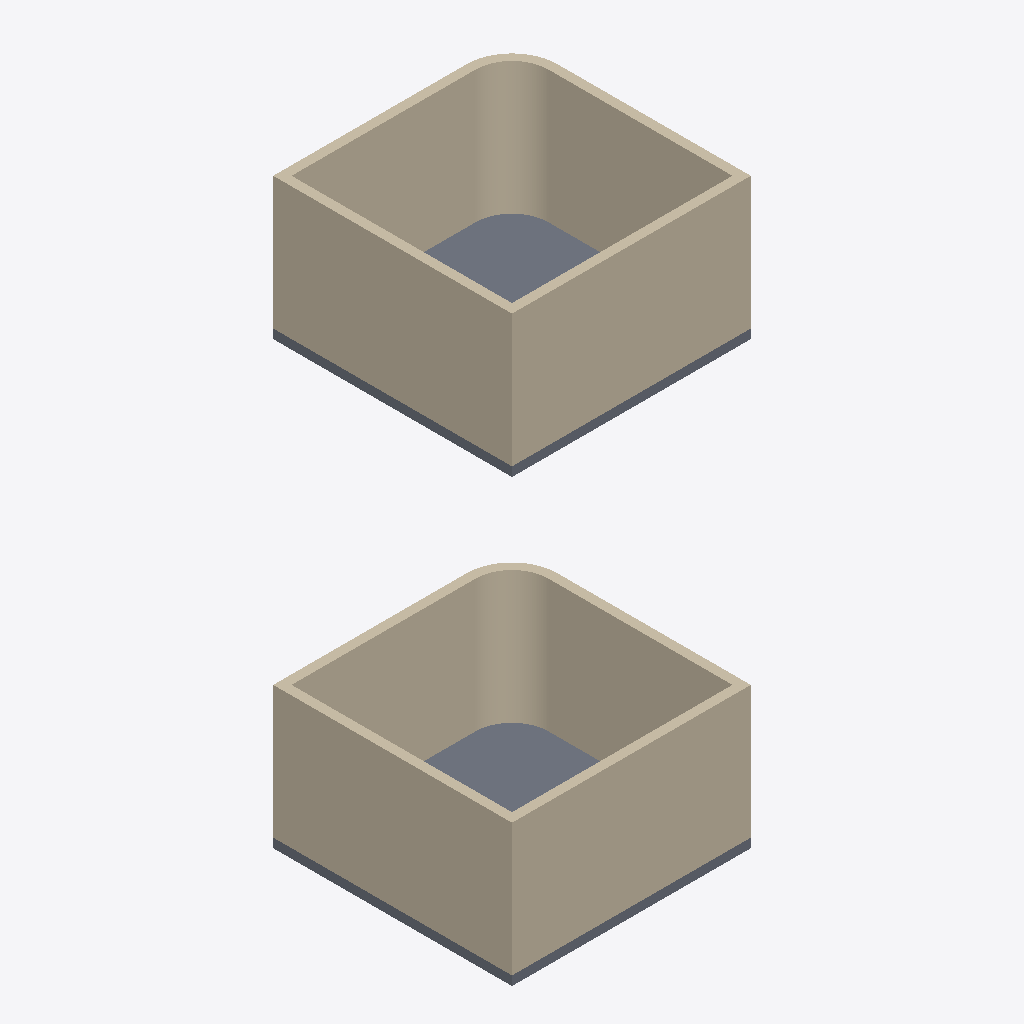
Isometric view of an IFC building model (IFC-SPF (STEP), schema IFC2X3, length unit millimetre), seen from the south-west, elements coloured by IFC class: 10 walls (beige), 2 slabs (grey).
Extent 6.5 m × 6.5 m × 15.8 m (x, y, z). Storeys (2): Geschoss at 0.00 m; Geschoss at 12.00 m. Elements (12): 10 IfcWallStandardCase, 2 IfcSlab.

HEADER;
FILE_DESCRIPTION(('ViewDefinition [CoordinationView_V2.0]'),'2;1');
FILE_NAME('Two-Building.ifc','2013-11-18T15:37:40',(''),(''),'The EXPRESS Data Manager Version 5.02.0100.02 : 29 May 2013','Allplan [number]:52:57','');
FILE_SCHEMA(('IFC2X3'));
ENDSEC;
DATA;
#5=IFCPROJECT('10NqxzFzGHuu0F01cPRNIR',#4,'IFC-Certification-1',$,$,$,$,(#11),#39);
#41000=IFCBUILDING('1rnSviTTf7LRJ0Go_pznRr',#4,'Gebaeude',$,$,#53000,$,$,.ELEMENT.,$,$,$);
#41=IFCBUILDING('0dQvEN1ND3vRTHVSjsQH7o',#4,'Part 1',$,$,#53,$,$,.PARTIAL.,$,$,$);
#68=IFCBUILDING('0Av6MWIFb9zPlbKR6TdC5W',#4,'Part 2',$,$,#76,$,$,.PARTIAL.,$,$,$);
#66=IFCBUILDINGSTOREY('3gQlicTR11Pg2dP9bzeVEj',#4,'Geschoss',$,$,#64,$,$,.ELEMENT.,0.0);
#87=IFCBUILDINGSTOREY('04EBgCvk53afO$_MCW2T08',#4,'Geschoss',$,$,#85,$,$,.ELEMENT.,12000.0);
#331=IFCWALLSTANDARDCASE('3VnU6hjM52T8Bu0vI3qVPd',#4,'Basic Wall:Generic - 250mm:176876',$,$,#264,#265,$);
#1373=IFCWALLSTANDARDCASE('0AjJkP6_P2792YcAr7XrbL',#4,'Basic Wall:Generic - 250mm:176876',$,$,#1320,#1321,$);
#1465=IFCWALLSTANDARDCASE('02xFnms1H2$Ooav9TAfH03',#4,'Basic Wall:Generic - 250mm:176908',$,$,#1412,#1413,$);
#435=IFCWALLSTANDARDCASE('3VnU6hjM52T8Bu0vI3qVU7',#4,'Basic Wall:Generic - 250mm:176908',$,$,#382,#383,$);
#527=IFCWALLSTANDARDCASE('3VnU6hjM52T8Bu0vI3qVUc',#4,'Basic Wall:Generic - 250mm:176941',$,$,#474,#475,$);
#619=IFCWALLSTANDARDCASE('3VnU6hjM52T8Bu0vI3qVVZ',#4,'Basic Wall:Generic - 250mm:177000',$,$,#566,#567,$);
#1557=IFCWALLSTANDARDCASE('3gEiPYNA9C6v_g0fp5lMHw',#4,'Basic Wall:Generic - 250mm:176941',$,$,#1504,#1505,$);
#1649=IFCWALLSTANDARDCASE('0PaSGh9uzBevcdUcOq2EI$',#4,'Basic Wall:Generic - 250mm:177000',$,$,#1596,#1597,$);
#1054=IFCSLAB('0gaD9wsnXCsx$aiqvfBNIw',#4,'Floor:Generic 250mm:179284',$,$,#914,#915,$,.FLOOR.);
#2074=IFCSLAB('0O897ZgJL55wGOc$PgXHG5',#4,'Floor:Generic 250mm:179284',$,$,#1944,#1945,$,.FLOOR.);
#1905=IFCWALLSTANDARDCASE('3NMlSktyX2hhUqesMACB6_',#4,'Basic Wall:Generic - 250mm:178904',$,$,#1688,#1689,$);
#875=IFCWALLSTANDARDCASE('3HYg5ME9DAw8e_kKLMV_HY',#4,'Basic Wall:Generic - 250mm:178904',$,$,#658,#659,$);
ENDSEC;